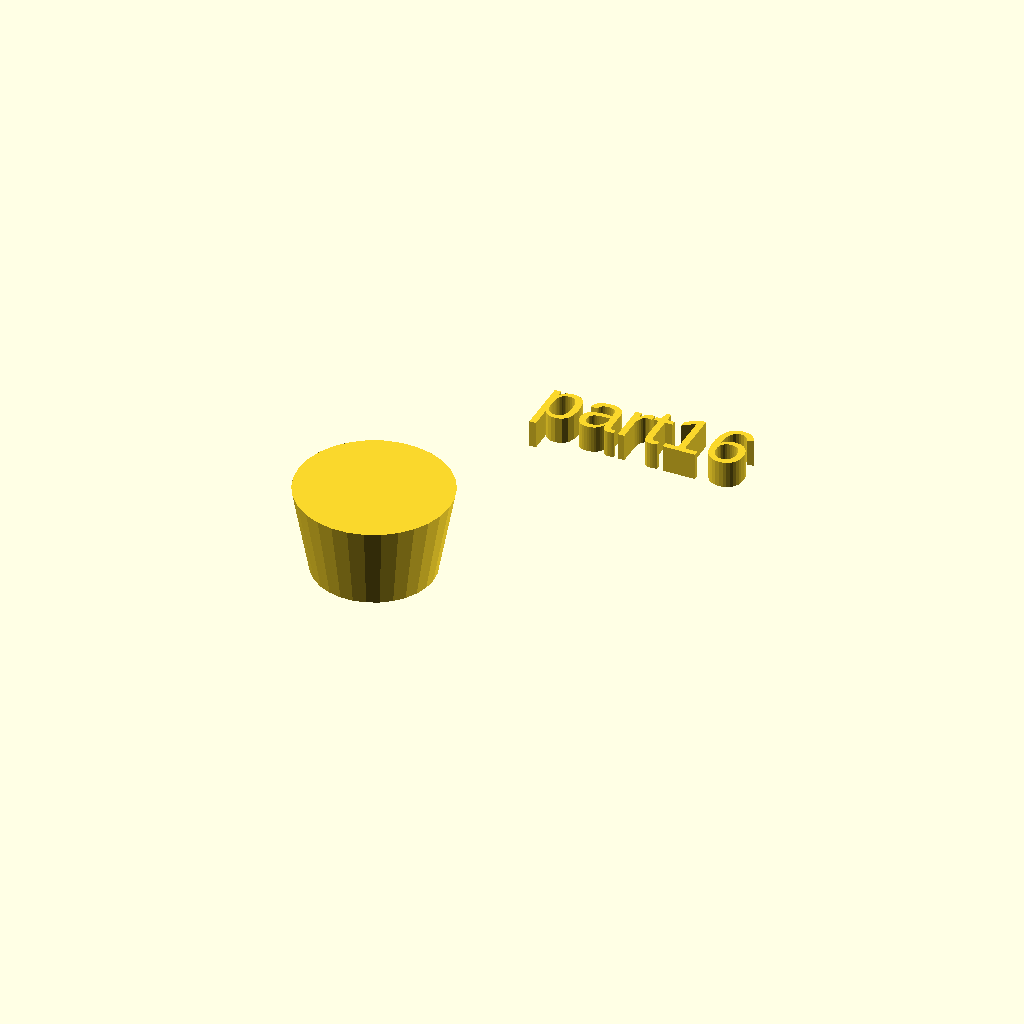
Cell 1 — every parameter at its default value.
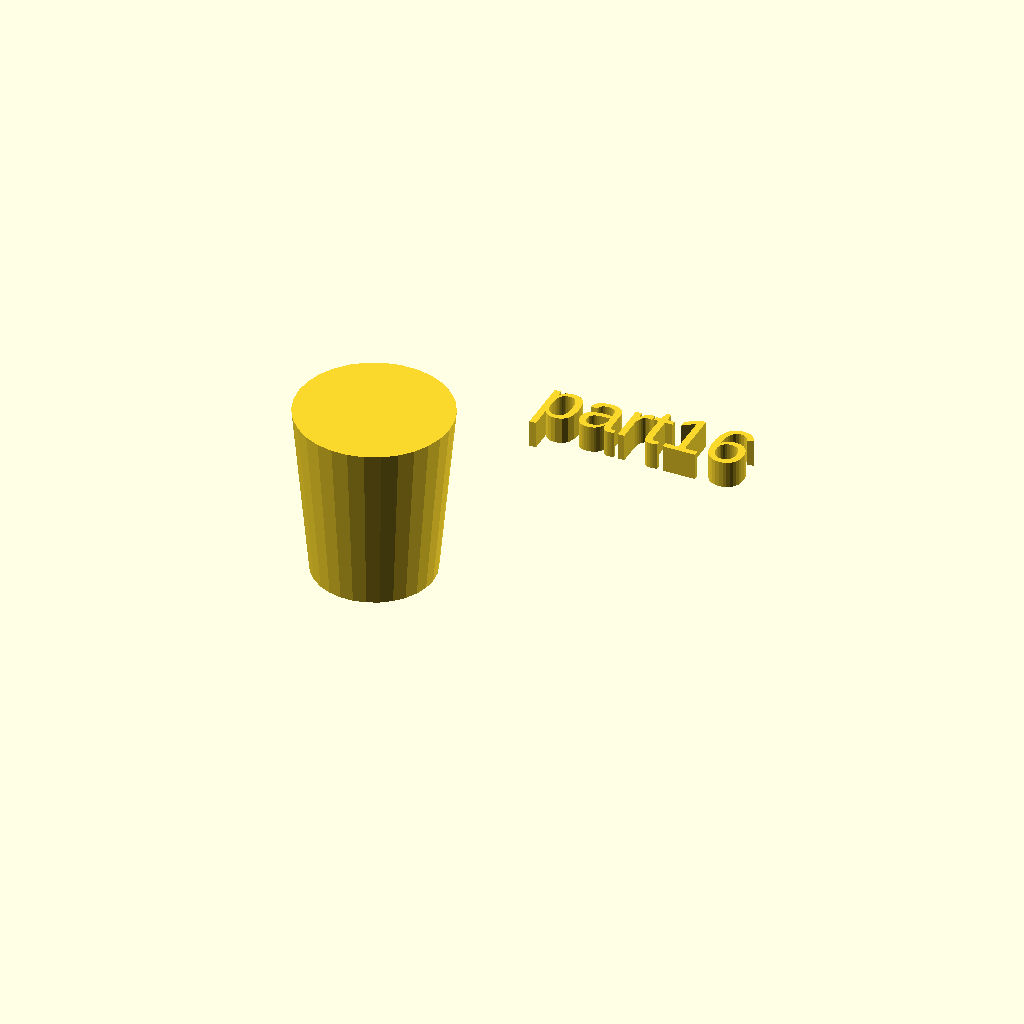
Cell 2: h = 32 (everything else at default).
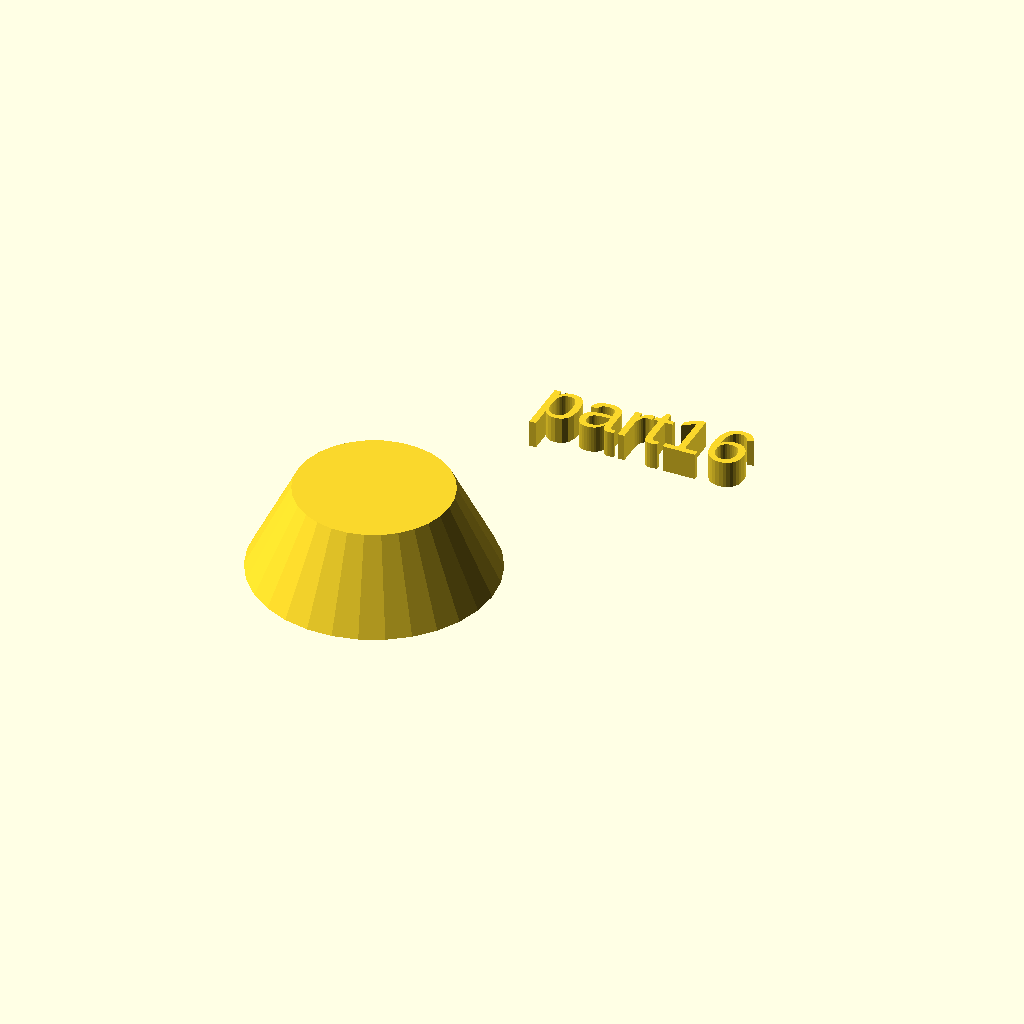
Cell 3: the same model with r1 = 22.
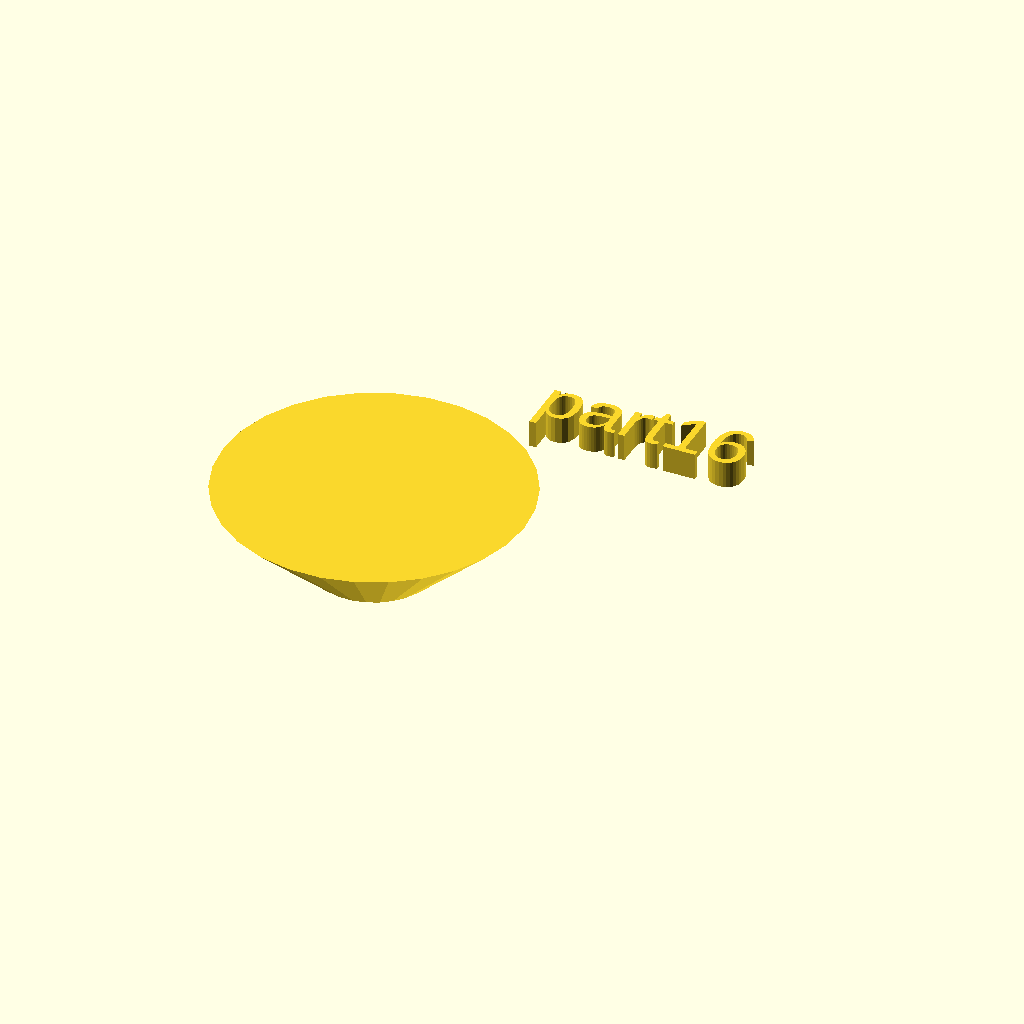
Cell 4: the same model with r2 = 28.
One fixed orthographic camera (rotation 55°, 0°, 25°; colour scheme Cornfield) for every cell.
OpenSCAD source file docs/local_scad/part16.scad:
//[CUSTOMIZATION]
// Height
h=16;
// Radius 1
r1=11;
// Radius 2
r2=14;
// Message
txt="part16";
module __END_CUSTOMIZATIONS () { }
cylinder(h,r1,r2);
translate([20,20,20]) { linear_extrude(5) text(txt, font="Liberation Sans"); }
Customizer parameters (derived from the source; name, type, default, range or options):
h: number, default 16
r1: number, default 11
r2: number, default 14
txt: string, default "part16"
